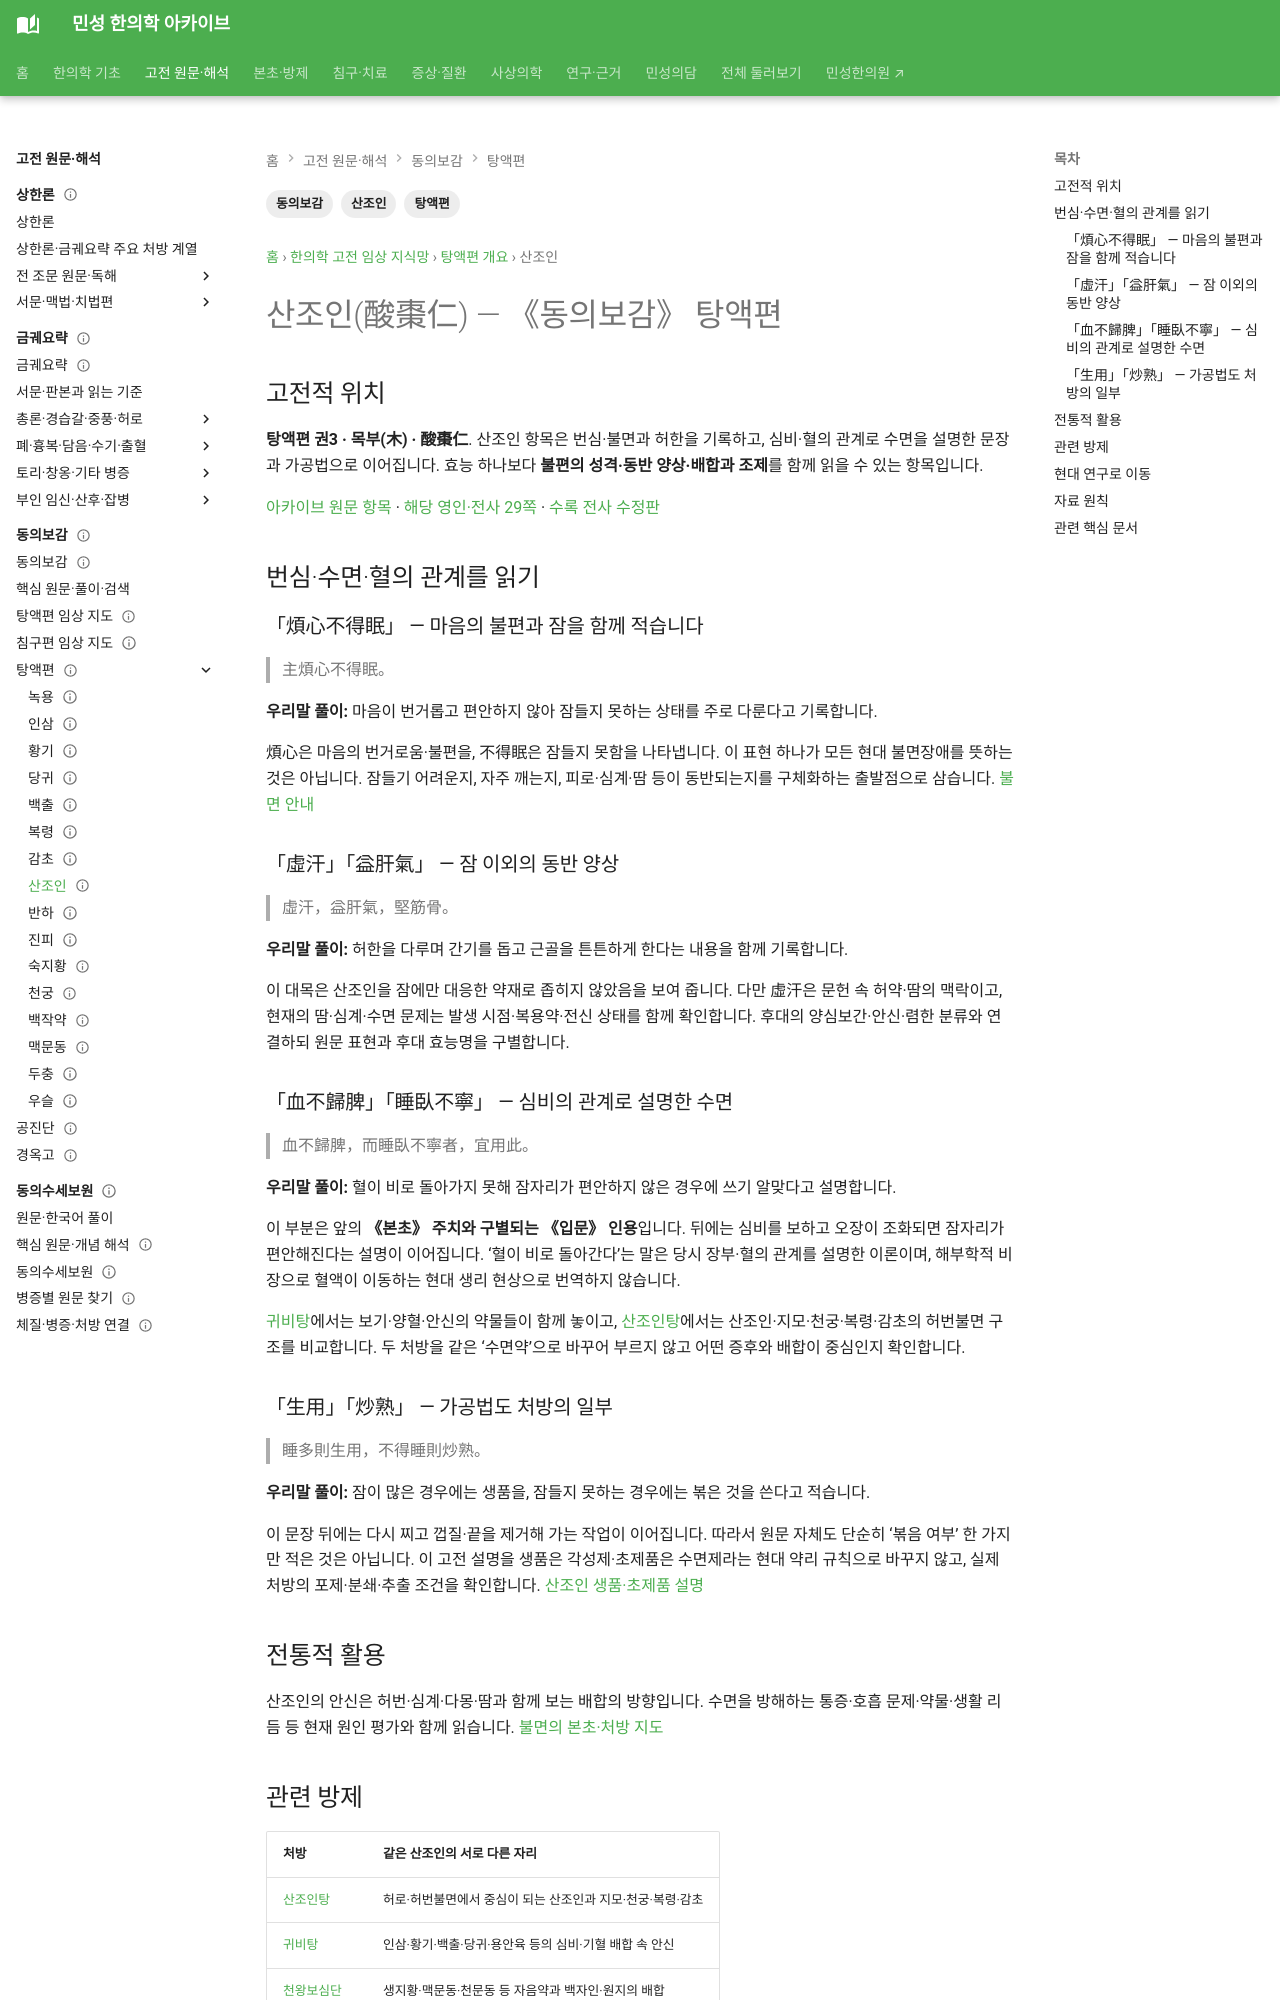

repository: joowon1111/minseong-korean-medicine-wiki · page: classics/donguibogam/tangyeok/ziziphus-seed/index.html · generator: mkdocs

---
title: 동의보감의 산조인(酸棗仁)
description: 동의보감 탕액편의 산조인과 현대 본초 문서를 연결합니다.
tags: [동의보감, 탕액편, 산조인]
status: 검토완료
last_reviewed: 2026-08-19
---
# 산조인(酸棗仁) — 《동의보감》 탕액편

## 고전적 위치
산조인은 《동의보감》 탕액편의 본초 체계 속에서 다뤄지는 전통 약재이다. 탕액편은 약재의 기원·성질·효능과 활용법을 집대성하여 이후 한국 한의학의 본초 이해에 큰 영향을 주었다.

!!! tip "고전에서 현대 연구로"
    전통적으로 축적된 본초 활용은 오늘날 성분분석, 약리학, 임상연구를 통해 다양한 각도에서 재조명되고 있다. 고전 기록과 현대 연구를 함께 보면 한의학 지식이 어떻게 이어지고 확장되는지 이해하기 좋다.

## 전통적 활용
**양심보간(養心補肝), 영심안신(寧心安神), 렴한(斂汗)** 등의 방향으로 활용되어 왔다.
